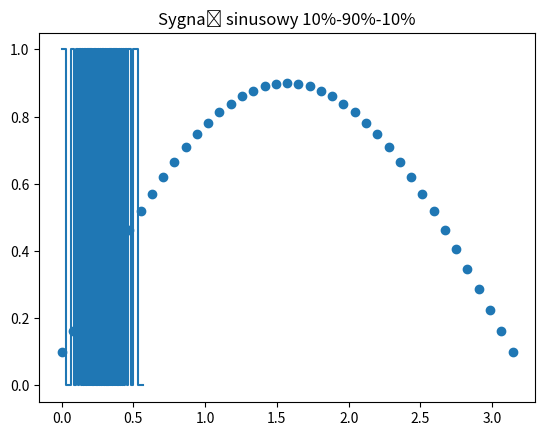

Generate this figure with matplotlib:
import math
import time
from matplotlib import pyplot as plt

ITERATIONS = 41
MULTIPLIER = math.pi / 40


def pwm_signal(min_hz, max_hz, step):

    signal = 1
    x_axis = [0]
    y_axis = [1]
    freq = min_hz
    start = time.time()
    while freq >= min_hz:
        if freq > max_hz:
            step = -step

        time.sleep(1 / freq)
        x_axis.append(time.time() - start)

        y_axis.append(signal)
        signal = signal ^ 1

        time.sleep(1 / freq)
        x_axis.append(time.time() - start)

        y_axis.append(signal)
        signal = signal ^ 1
        freq += step

    return x_axis, y_axis


signal = pwm_signal(30, 1000, 30)
plt.step(signal[0], signal[1])
plt.title("Sygnał liniowy 30Hz-1000Hz-30Hz")
plt.savefig("zad2_a.png")
plt.show()

x_axis = []
y_axis = []
for i in range(ITERATIONS):
    x = i
    y = abs(math.sin(MULTIPLIER * i)) * 0.8 + 0.1
    # time.sleep(10/ITERATIONS)
    x_axis.append(MULTIPLIER * i)
    y_axis.append(y)

plt.scatter(x_axis, y_axis)
plt.title("Sygnał sinusowy 10%-90%-10%")
plt.savefig("zad2_b.png")
